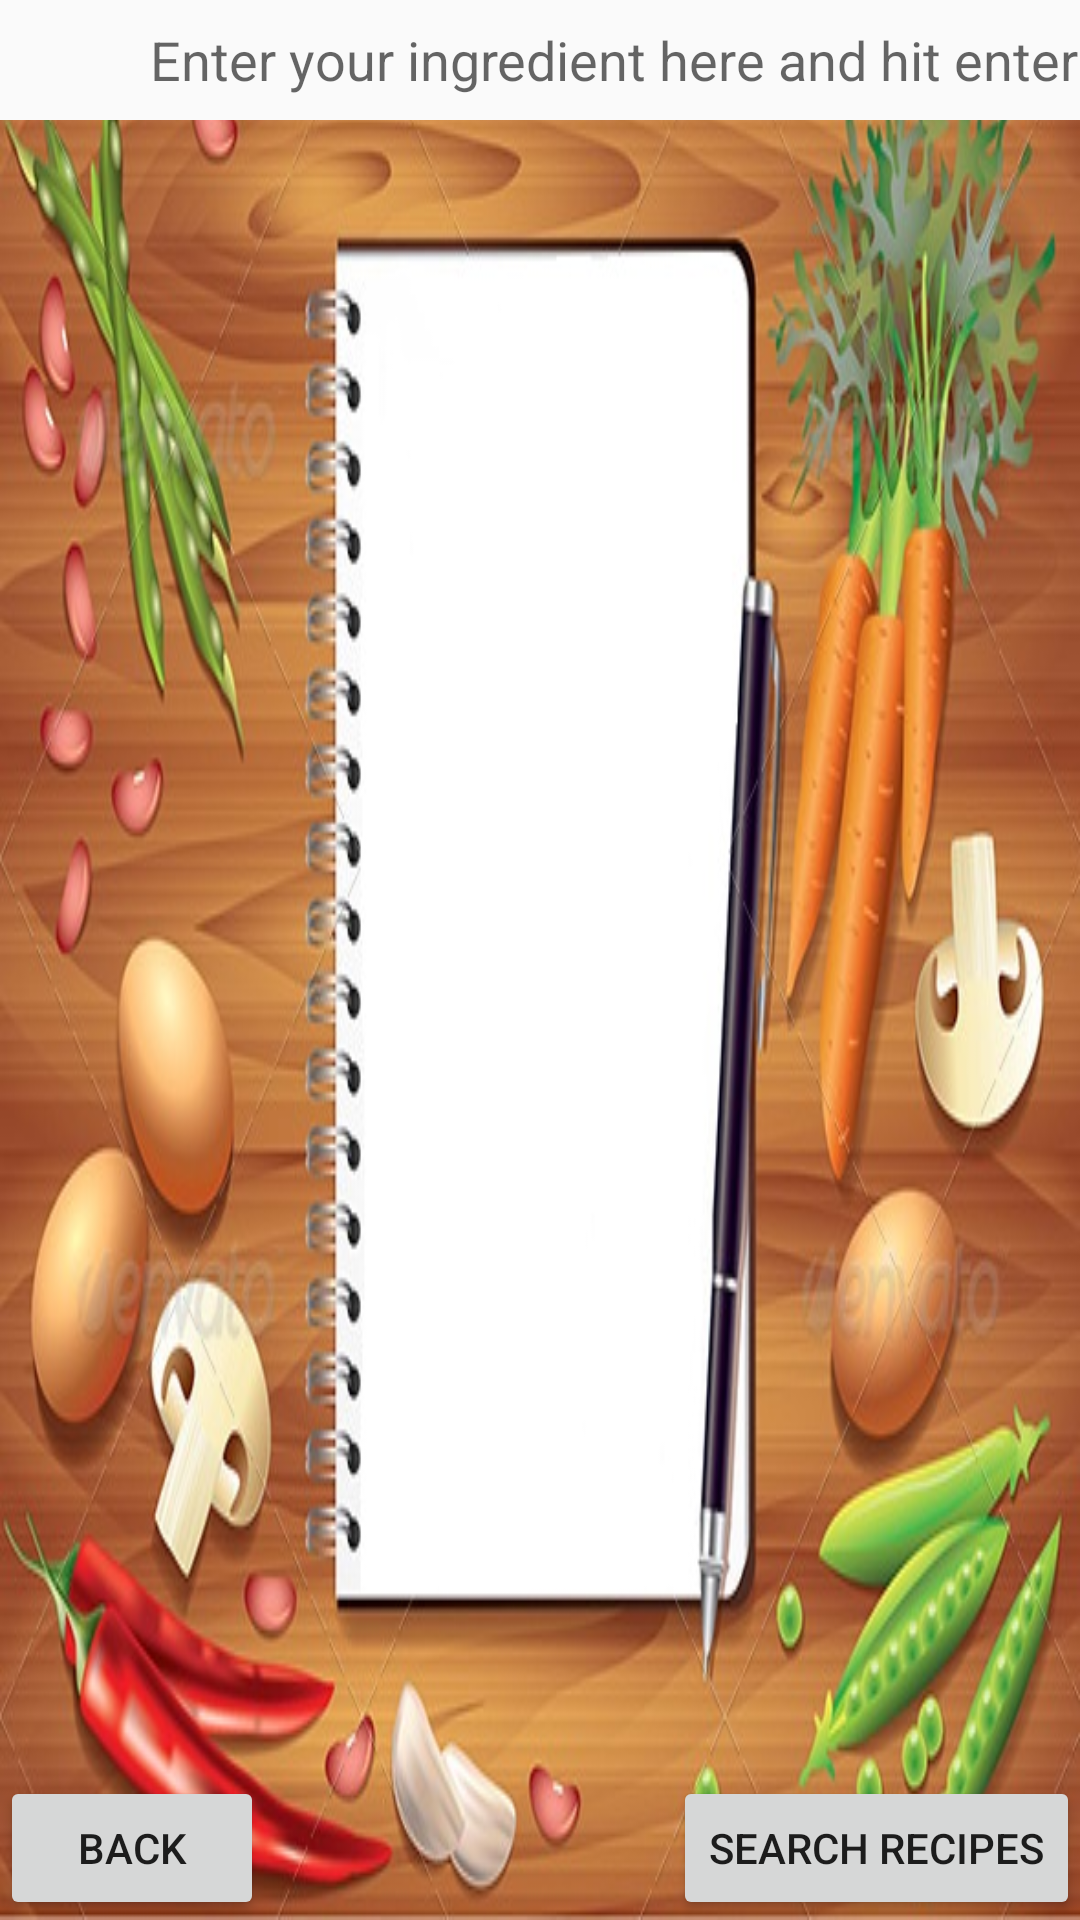

The Android layout XML behind this screen, and the referenced resources:
<!-- AndroidManifest.xml: activity theme IngredientTheme -->
<!-- res/layout/activity_add_ingredients.xml -->
<?xml version="1.0" encoding="utf-8"?>
<RelativeLayout xmlns:android="http://schemas.android.com/apk/res/android"
    android:id="@+id/ingredientLayout"
    android:orientation="vertical"
    android:layout_width="fill_parent"
    android:layout_height="fill_parent"
    android:background="@drawable/add_ingrdients">

        <EditText
            android:id="@+id/ingredientEditText"
            android:layout_width="fill_parent"
            android:layout_height="40dp"
            android:paddingLeft="50dp"
            android:hint="@string/ingredientEditText"
            android:background="@color/editText_background"
            android:visibility="visible"/>

        <ListView
            android:id="@+id/ingredientList"
            android:layout_width="fill_parent"
            android:layout_height="450dp"
            android:paddingTop="60dp"
            android:paddingLeft="150dp"
            android:paddingRight="150dp"
            android:layout_below="@id/ingredientEditText">
        </ListView>



        <Button
            android:id="@+id/ingrBack"
            android:layout_width="wrap_content"
            android:layout_height="wrap_content"
            android:text="Back"
            android:layout_alignParentLeft="true"
            android:layout_alignParentBottom="true" />

        <Button
            android:id="@+id/searchRecipes"
            android:layout_width="wrap_content"
            android:layout_height="wrap_content"
            android:text="Search Recipes"
            android:layout_alignParentRight="true"
            android:layout_alignParentBottom="true"
        />

</RelativeLayout>
<!-- resources referenced by this layout -->
<resources>
  <color name="editText_background">#FAFAFA</color>
  <!-- drawable add_ingrdients: jpg bitmap (drawable, 88578 bytes) -->
  <string name="ingredientEditText">Enter your ingredient here and hit enter</string>
  <style name="ActivityText">
          <item name="android:layout_width">fill_parent</item>
          <item name="android:layout_height">wrap_content</item>
          <item name="android:textColor">#021008</item>
          <item name="android:typeface">sans</item>
          <item name="android:textSize">20dp</item>
      </style>
  <style name="IngredientTheme" parent="Theme.AppCompat.Light.DarkActionBar" />
</resources>
